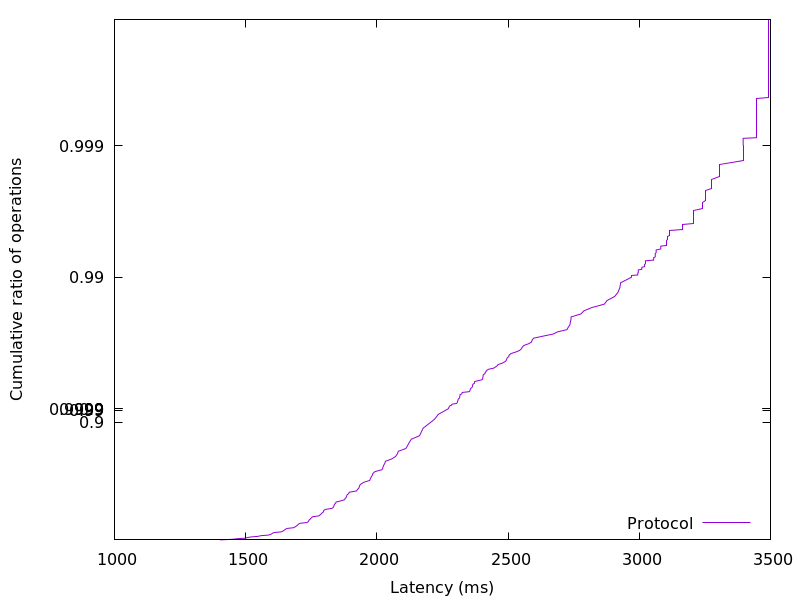

The data file committed next to this chart (first rows):
1401.67296, 0.01
1450, 0.02
1466, 0.03
1499, 0.04
1507, 0.05
1520, 0.06
1547, 0.07
1557, 0.08
1586, 0.09
1595, 0.1
1600, 0.11
1603, 0.12
1610, 0.13
1636, 0.14
1642, 0.15
1645, 0.16
1650, 0.17
1653, 0.18
1658, 0.19
1683, 0.2
1688, 0.21
1692, 0.22
1696, 0.23
1699, 0.24
1701, 0.25
1709, 0.26
1734, 0.27
1739, 0.28
1740, 0.29
1742, 0.3
1746, 0.31
1748, 0.32
1751, 0.33
1755, 0.34
1779, 0.35
1783, 0.36
1788, 0.37
1790, 0.38
1795, 0.39
1797, 0.4
1798, 0.41
1805, 0.42
1829, 0.43
1834, 0.44
1836, 0.45
1837, 0.46
1839, 0.47
1843, 0.48
1845, 0.49
1863, 0.5
1877, 0.51
1879, 0.52
1883, 0.53
1885, 0.54
1887, 0.55
1893, 0.56
1895, 0.57
1923, 0.58
1926, 0.59
1932, 0.6
1933, 0.61
... 298 more rows
